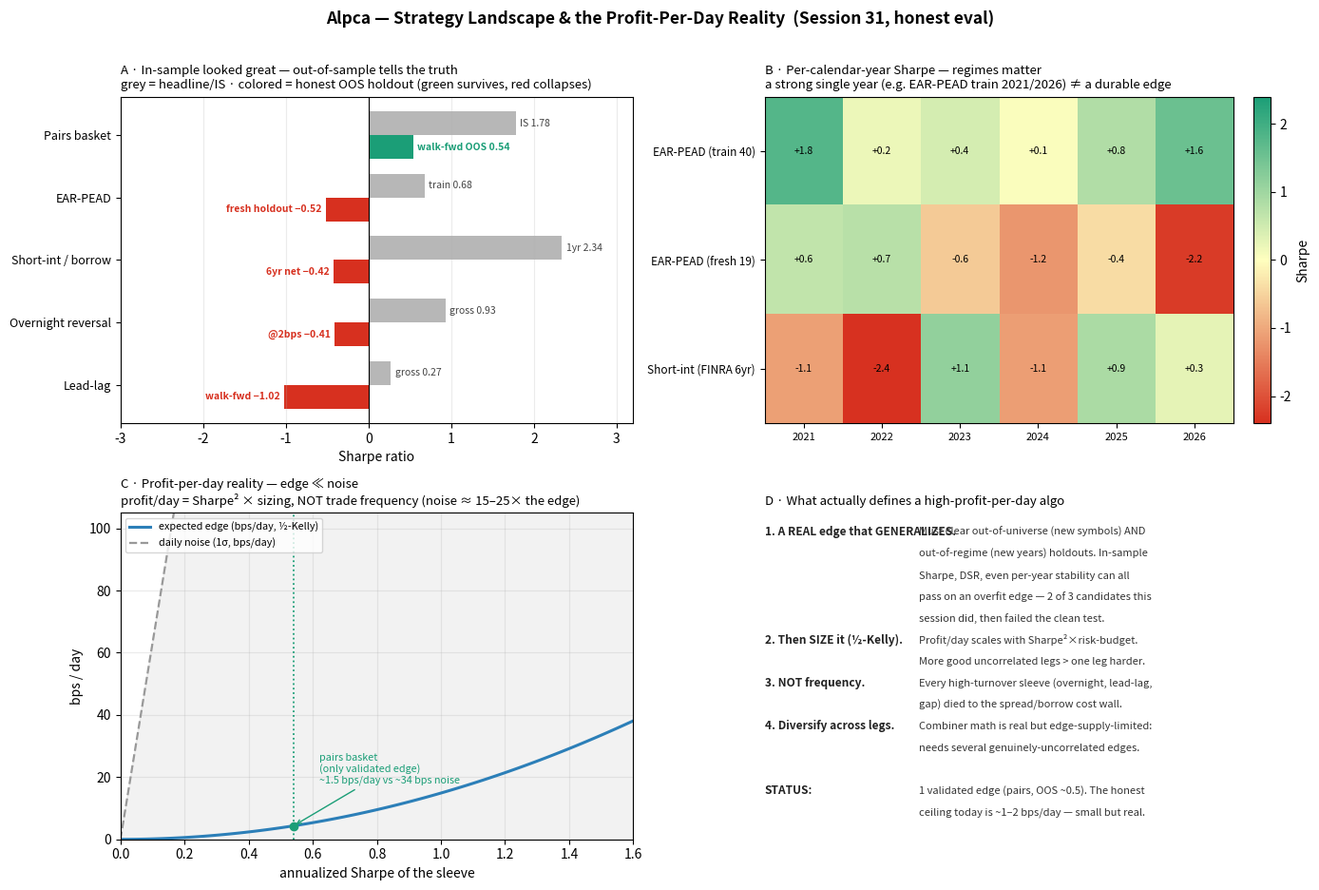

Write Python code to recreate this figure. (Note: this script raises an exception after producing the figure.)
"""
Visualize the strategy landscape — the honest map for defining a high-profit-per-day bot.
Four panels:
  A. In-sample vs out-of-sample Sharpe — the overfit catch (only pairs survives the drop).
  B. Per-calendar-year Sharpe heatmap — regime dependence (why one good year ≠ an edge).
  C. Profit-per-day vs Sharpe at half-Kelly, with the daily-noise band — the real ceiling.
  D. Takeaways — what actually defines a high-profit-per-day algo.

Numbers are the session's committed results (EDGE_CASE_STUDIES). Output: docs/strategy_landscape.png

Run: .venv/bin/python scripts/plot_strategy_landscape.py
"""

from __future__ import annotations

import math
from pathlib import Path

import matplotlib
matplotlib.use("Agg")
import matplotlib.pyplot as plt
import numpy as np
from matplotlib.colors import LinearSegmentedColormap

GREEN, RED, GREY, BLUE = "#1b9e77", "#d7301f", "#999999", "#2c7fb8"

# ---- A: in-sample (headline) vs out-of-sample (truth) ----
# (name, IS label, IS Sharpe, OOS label, OOS Sharpe, survives?)
LADDER = [
    ("Pairs basket",       "IS 1.78",     1.78, "walk-fwd OOS 0.54",   0.54, True),
    ("EAR-PEAD",           "train 0.68",  0.68, "fresh holdout −0.52", -0.52, False),
    ("Short-int / borrow", "1yr 2.34",    2.34, "6yr net −0.42",       -0.42, False),
    ("Overnight reversal", "gross 0.93",  0.93, "@2bps −0.41",         -0.41, False),
    ("Lead-lag",           "gross 0.27",  0.27, "walk-fwd −1.02",      -1.02, False),
]

# ---- B: per-calendar-year Sharpe (regime dependence) ----
YEARS = [2021, 2022, 2023, 2024, 2025, 2026]
PERYEAR = {
    "EAR-PEAD (train 40)":  [1.80, 0.19, 0.44, 0.05, 0.81, 1.55],
    "EAR-PEAD (fresh 19)":  [0.64, 0.74, -0.61, -1.20, -0.41, -2.25],
    "Short-int (FINRA 6yr)":[-1.09, -2.38, 1.14, -1.12, 0.87, 0.28],
}


def panel_a(ax):
    n = len(LADDER)
    y = np.arange(n)[::-1]
    h = 0.38
    for i, (name, il, isv, ol, oos, surv) in enumerate(LADDER):
        yy = y[i]
        ax.barh(yy + h / 2, isv, height=h, color=GREY, alpha=0.7)
        ax.barh(yy - h / 2, oos, height=h, color=(GREEN if surv else RED))
        ax.text(isv + (0.05 if isv >= 0 else -0.05), yy + h / 2, il, va="center",
                ha="left" if isv >= 0 else "right", fontsize=7.5, color="#444")
        ax.text(oos + (0.05 if oos >= 0 else -0.05), yy - h / 2, ol, va="center",
                ha="left" if oos >= 0 else "right", fontsize=7.5,
                color=(GREEN if surv else RED), fontweight="bold")
    ax.set_yticks(y)
    ax.set_yticklabels([x[0] for x in LADDER], fontsize=9)
    ax.axvline(0, color="k", lw=0.8)
    ax.set_xlabel("Sharpe ratio")
    ax.set_title("A · In-sample looked great — out-of-sample tells the truth\n"
                 "grey = headline/IS · colored = honest OOS holdout (green survives, red collapses)",
                 fontsize=9.5, loc="left")
    ax.set_xlim(-3.0, 3.2)
    ax.grid(axis="x", alpha=0.25)


def panel_b(ax):
    rows = list(PERYEAR)
    mat = np.array([PERYEAR[r] for r in rows])
    cmap = LinearSegmentedColormap.from_list("rg", [RED, "#ffffbf", GREEN])
    im = ax.imshow(mat, cmap=cmap, vmin=-2.4, vmax=2.4, aspect="auto")
    ax.set_xticks(range(len(YEARS)))
    ax.set_xticklabels(YEARS, fontsize=8)
    ax.set_yticks(range(len(rows)))
    ax.set_yticklabels(rows, fontsize=8.5)
    for i in range(len(rows)):
        for j in range(len(YEARS)):
            ax.text(j, i, f"{mat[i, j]:+.1f}", ha="center", va="center", fontsize=7.5,
                    color="black")
    ax.set_title("B · Per-calendar-year Sharpe — regimes matter\n"
                 "a strong single year (e.g. EAR-PEAD train 2021/2026) ≠ a durable edge",
                 fontsize=9.5, loc="left")
    plt.colorbar(im, ax=ax, fraction=0.046, pad=0.04, label="Sharpe")


def panel_c(ax):
    S = np.linspace(0.0, 1.6, 100)
    bps_half_kelly = 0.375 * S ** 2 / 252.0 * 1e4          # half-Kelly geometric growth -> bps/day
    noise_bps = S / math.sqrt(252) * 1e4                    # daily vol at ~Sharpe-proportional vol target
    ax.plot(S, bps_half_kelly, color=BLUE, lw=2.2, label="expected edge (bps/day, ½-Kelly)")
    ax.plot(S, noise_bps, color=GREY, lw=1.6, ls="--", label="daily noise (1σ, bps/day)")
    ax.fill_between(S, 0, noise_bps, color=GREY, alpha=0.12)
    # mark the only validated edge
    s0 = 0.54
    ax.axvline(s0, color=GREEN, lw=1.3, ls=":")
    ax.scatter([s0], [0.375 * s0 ** 2 / 252 * 1e4], color=GREEN, zorder=5)
    ax.annotate("pairs basket\n(only validated edge)\n~1.5 bps/day vs ~34 bps noise",
                xy=(s0, 0.375 * s0 ** 2 / 252 * 1e4), xytext=(0.62, 18),
                fontsize=7.8, color=GREEN,
                arrowprops=dict(arrowstyle="->", color=GREEN, lw=1))
    ax.set_xlabel("annualized Sharpe of the sleeve")
    ax.set_ylabel("bps / day")
    ax.set_title("C · Profit-per-day reality — edge ≪ noise\n"
                 "profit/day = Sharpe² × sizing, NOT trade frequency (noise ≈ 15–25× the edge)",
                 fontsize=9.5, loc="left")
    ax.legend(fontsize=7.8, loc="upper left")
    ax.grid(alpha=0.25)
    ax.set_xlim(0, 1.6)
    ax.set_ylim(0, 105)


def panel_d(ax):
    ax.axis("off")
    ax.set_title("D · What actually defines a high-profit-per-day algo", fontsize=9.5, loc="left")
    lines = [
        ("1. A REAL edge that GENERALIZES.", "Must clear out-of-universe (new symbols) AND"),
        ("", "out-of-regime (new years) holdouts. In-sample"),
        ("", "Sharpe, DSR, even per-year stability can all"),
        ("", "pass on an overfit edge — 2 of 3 candidates this"),
        ("", "session did, then failed the clean test."),
        ("2. Then SIZE it (½-Kelly).", "Profit/day scales with Sharpe²×risk-budget."),
        ("", "More good uncorrelated legs > one leg harder."),
        ("3. NOT frequency.", "Every high-turnover sleeve (overnight, lead-lag,"),
        ("", "gap) died to the spread/borrow cost wall."),
        ("4. Diversify across legs.", "Combiner math is real but edge-supply-limited:"),
        ("", "needs several genuinely-uncorrelated edges."),
        ("", ""),
        ("STATUS:", "1 validated edge (pairs, OOS ~0.5). The honest"),
        ("", "ceiling today is ~1–2 bps/day — small but real."),
    ]
    y = 0.93
    for head, body in lines:
        if head:
            ax.text(0.0, y, head, fontsize=8.6, fontweight="bold", color="#222", transform=ax.transAxes)
        ax.text(0.30, y, body, fontsize=8.0, color="#333", transform=ax.transAxes)
        y -= 0.066


def main():
    fig, axes = plt.subplots(2, 2, figsize=(14, 9.5))
    panel_a(axes[0, 0]); panel_b(axes[0, 1]); panel_c(axes[1, 0]); panel_d(axes[1, 1])
    fig.suptitle("Alpca — Strategy Landscape & the Profit-Per-Day Reality  (Session 31, honest eval)",
                 fontsize=12.5, fontweight="bold")
    fig.tight_layout(rect=[0, 0, 1, 0.97])
    out = Path("docs/strategy_landscape.png")
    fig.savefig(out, dpi=150, bbox_inches="tight")
    print(f"[done] wrote {out} ({out.stat().st_size//1024} KB)")


if __name__ == "__main__":
    main()
